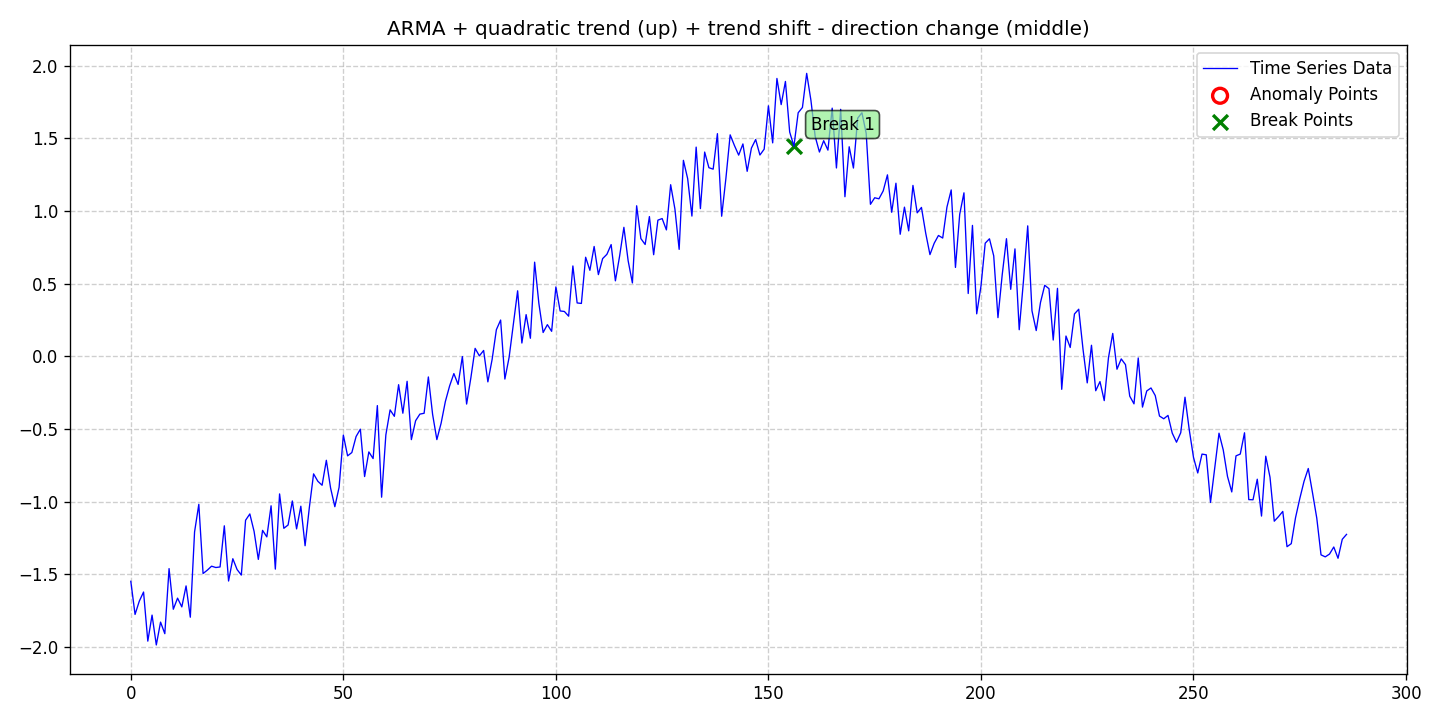

The file beside this chart, header and first rows:
date, data, stationary, det_lin_up, det_lin_down, det_quad, det_cubic, det_exp, det_damped, stoc_trend, volatility, single_seas, multiple_seas, point_anom_single, point_anom_multi, collect_anom, context_anom, mean_shift, var_shift, trend_shift, point_anom_count, point_anom_location, point_anom_point, collect_anom_count
2020-01-01, -1.548, 0, 0, 0, 1, 0, 0, 0, 0, 0, 0, 0, 0, 0, 0, 0, 0, 0, 1, 0, none, , 0
2020-01-02, -1.776, 0, 0, 0, 1, 0, 0, 0, 0, 0, 0, 0, 0, 0, 0, 0, 0, 0, 1, 0, none, , 0
2020-01-03, -1.684, 0, 0, 0, 1, 0, 0, 0, 0, 0, 0, 0, 0, 0, 0, 0, 0, 0, 1, 0, none, , 0
2020-01-04, -1.622, 0, 0, 0, 1, 0, 0, 0, 0, 0, 0, 0, 0, 0, 0, 0, 0, 0, 1, 0, none, , 0
2020-01-05, -1.96, 0, 0, 0, 1, 0, 0, 0, 0, 0, 0, 0, 0, 0, 0, 0, 0, 0, 1, 0, none, , 0
2020-01-06, -1.781, 0, 0, 0, 1, 0, 0, 0, 0, 0, 0, 0, 0, 0, 0, 0, 0, 0, 1, 0, none, , 0
2020-01-07, -1.986, 0, 0, 0, 1, 0, 0, 0, 0, 0, 0, 0, 0, 0, 0, 0, 0, 0, 1, 0, none, , 0
2020-01-08, -1.829, 0, 0, 0, 1, 0, 0, 0, 0, 0, 0, 0, 0, 0, 0, 0, 0, 0, 1, 0, none, , 0
2020-01-09, -1.908, 0, 0, 0, 1, 0, 0, 0, 0, 0, 0, 0, 0, 0, 0, 0, 0, 0, 1, 0, none, , 0
2020-01-10, -1.461, 0, 0, 0, 1, 0, 0, 0, 0, 0, 0, 0, 0, 0, 0, 0, 0, 0, 1, 0, none, , 0
2020-01-11, -1.74, 0, 0, 0, 1, 0, 0, 0, 0, 0, 0, 0, 0, 0, 0, 0, 0, 0, 1, 0, none, , 0
2020-01-12, -1.664, 0, 0, 0, 1, 0, 0, 0, 0, 0, 0, 0, 0, 0, 0, 0, 0, 0, 1, 0, none, , 0
2020-01-13, -1.724, 0, 0, 0, 1, 0, 0, 0, 0, 0, 0, 0, 0, 0, 0, 0, 0, 0, 1, 0, none, , 0
2020-01-14, -1.58, 0, 0, 0, 1, 0, 0, 0, 0, 0, 0, 0, 0, 0, 0, 0, 0, 0, 1, 0, none, , 0
2020-01-15, -1.795, 0, 0, 0, 1, 0, 0, 0, 0, 0, 0, 0, 0, 0, 0, 0, 0, 0, 1, 0, none, , 0
2020-01-16, -1.208, 0, 0, 0, 1, 0, 0, 0, 0, 0, 0, 0, 0, 0, 0, 0, 0, 0, 1, 0, none, , 0
2020-01-17, -1.018, 0, 0, 0, 1, 0, 0, 0, 0, 0, 0, 0, 0, 0, 0, 0, 0, 0, 1, 0, none, , 0
2020-01-18, -1.494, 0, 0, 0, 1, 0, 0, 0, 0, 0, 0, 0, 0, 0, 0, 0, 0, 0, 1, 0, none, , 0
2020-01-19, -1.471, 0, 0, 0, 1, 0, 0, 0, 0, 0, 0, 0, 0, 0, 0, 0, 0, 0, 1, 0, none, , 0
2020-01-20, -1.444, 0, 0, 0, 1, 0, 0, 0, 0, 0, 0, 0, 0, 0, 0, 0, 0, 0, 1, 0, none, , 0
2020-01-21, -1.453, 0, 0, 0, 1, 0, 0, 0, 0, 0, 0, 0, 0, 0, 0, 0, 0, 0, 1, 0, none, , 0
2020-01-22, -1.449, 0, 0, 0, 1, 0, 0, 0, 0, 0, 0, 0, 0, 0, 0, 0, 0, 0, 1, 0, none, , 0
2020-01-23, -1.166, 0, 0, 0, 1, 0, 0, 0, 0, 0, 0, 0, 0, 0, 0, 0, 0, 0, 1, 0, none, , 0
2020-01-24, -1.546, 0, 0, 0, 1, 0, 0, 0, 0, 0, 0, 0, 0, 0, 0, 0, 0, 0, 1, 0, none, , 0
2020-01-25, -1.393, 0, 0, 0, 1, 0, 0, 0, 0, 0, 0, 0, 0, 0, 0, 0, 0, 0, 1, 0, none, , 0
2020-01-26, -1.467, 0, 0, 0, 1, 0, 0, 0, 0, 0, 0, 0, 0, 0, 0, 0, 0, 0, 1, 0, none, , 0
2020-01-27, -1.505, 0, 0, 0, 1, 0, 0, 0, 0, 0, 0, 0, 0, 0, 0, 0, 0, 0, 1, 0, none, , 0
2020-01-28, -1.128, 0, 0, 0, 1, 0, 0, 0, 0, 0, 0, 0, 0, 0, 0, 0, 0, 0, 1, 0, none, , 0
2020-01-29, -1.085, 0, 0, 0, 1, 0, 0, 0, 0, 0, 0, 0, 0, 0, 0, 0, 0, 0, 1, 0, none, , 0
2020-01-30, -1.204, 0, 0, 0, 1, 0, 0, 0, 0, 0, 0, 0, 0, 0, 0, 0, 0, 0, 1, 0, none, , 0
2020-01-31, -1.397, 0, 0, 0, 1, 0, 0, 0, 0, 0, 0, 0, 0, 0, 0, 0, 0, 0, 1, 0, none, , 0
2020-02-01, -1.198, 0, 0, 0, 1, 0, 0, 0, 0, 0, 0, 0, 0, 0, 0, 0, 0, 0, 1, 0, none, , 0
2020-02-02, -1.242, 0, 0, 0, 1, 0, 0, 0, 0, 0, 0, 0, 0, 0, 0, 0, 0, 0, 1, 0, none, , 0
2020-02-03, -1.028, 0, 0, 0, 1, 0, 0, 0, 0, 0, 0, 0, 0, 0, 0, 0, 0, 0, 1, 0, none, , 0
2020-02-04, -1.464, 0, 0, 0, 1, 0, 0, 0, 0, 0, 0, 0, 0, 0, 0, 0, 0, 0, 1, 0, none, , 0
2020-02-05, -0.9467, 0, 0, 0, 1, 0, 0, 0, 0, 0, 0, 0, 0, 0, 0, 0, 0, 0, 1, 0, none, , 0
2020-02-06, -1.183, 0, 0, 0, 1, 0, 0, 0, 0, 0, 0, 0, 0, 0, 0, 0, 0, 0, 1, 0, none, , 0
2020-02-07, -1.16, 0, 0, 0, 1, 0, 0, 0, 0, 0, 0, 0, 0, 0, 0, 0, 0, 0, 1, 0, none, , 0
2020-02-08, -0.9951, 0, 0, 0, 1, 0, 0, 0, 0, 0, 0, 0, 0, 0, 0, 0, 0, 0, 1, 0, none, , 0
2020-02-09, -1.187, 0, 0, 0, 1, 0, 0, 0, 0, 0, 0, 0, 0, 0, 0, 0, 0, 0, 1, 0, none, , 0
2020-02-10, -1.031, 0, 0, 0, 1, 0, 0, 0, 0, 0, 0, 0, 0, 0, 0, 0, 0, 0, 1, 0, none, , 0
2020-02-11, -1.303, 0, 0, 0, 1, 0, 0, 0, 0, 0, 0, 0, 0, 0, 0, 0, 0, 0, 1, 0, none, , 0
2020-02-12, -1.041, 0, 0, 0, 1, 0, 0, 0, 0, 0, 0, 0, 0, 0, 0, 0, 0, 0, 1, 0, none, , 0
2020-02-13, -0.8087, 0, 0, 0, 1, 0, 0, 0, 0, 0, 0, 0, 0, 0, 0, 0, 0, 0, 1, 0, none, , 0
2020-02-14, -0.8595, 0, 0, 0, 1, 0, 0, 0, 0, 0, 0, 0, 0, 0, 0, 0, 0, 0, 1, 0, none, , 0
2020-02-15, -0.887, 0, 0, 0, 1, 0, 0, 0, 0, 0, 0, 0, 0, 0, 0, 0, 0, 0, 1, 0, none, , 0
2020-02-16, -0.7152, 0, 0, 0, 1, 0, 0, 0, 0, 0, 0, 0, 0, 0, 0, 0, 0, 0, 1, 0, none, , 0
2020-02-17, -0.9064, 0, 0, 0, 1, 0, 0, 0, 0, 0, 0, 0, 0, 0, 0, 0, 0, 0, 1, 0, none, , 0
2020-02-18, -1.035, 0, 0, 0, 1, 0, 0, 0, 0, 0, 0, 0, 0, 0, 0, 0, 0, 0, 1, 0, none, , 0
2020-02-19, -0.9013, 0, 0, 0, 1, 0, 0, 0, 0, 0, 0, 0, 0, 0, 0, 0, 0, 0, 1, 0, none, , 0
2020-02-20, -0.5416, 0, 0, 0, 1, 0, 0, 0, 0, 0, 0, 0, 0, 0, 0, 0, 0, 0, 1, 0, none, , 0
2020-02-21, -0.6847, 0, 0, 0, 1, 0, 0, 0, 0, 0, 0, 0, 0, 0, 0, 0, 0, 0, 1, 0, none, , 0
2020-02-22, -0.6619, 0, 0, 0, 1, 0, 0, 0, 0, 0, 0, 0, 0, 0, 0, 0, 0, 0, 1, 0, none, , 0
2020-02-23, -0.5516, 0, 0, 0, 1, 0, 0, 0, 0, 0, 0, 0, 0, 0, 0, 0, 0, 0, 1, 0, none, , 0
2020-02-24, -0.5013, 0, 0, 0, 1, 0, 0, 0, 0, 0, 0, 0, 0, 0, 0, 0, 0, 0, 1, 0, none, , 0
2020-02-25, -0.8271, 0, 0, 0, 1, 0, 0, 0, 0, 0, 0, 0, 0, 0, 0, 0, 0, 0, 1, 0, none, , 0
2020-02-26, -0.6577, 0, 0, 0, 1, 0, 0, 0, 0, 0, 0, 0, 0, 0, 0, 0, 0, 0, 1, 0, none, , 0
2020-02-27, -0.7034, 0, 0, 0, 1, 0, 0, 0, 0, 0, 0, 0, 0, 0, 0, 0, 0, 0, 1, 0, none, , 0
2020-02-28, -0.3389, 0, 0, 0, 1, 0, 0, 0, 0, 0, 0, 0, 0, 0, 0, 0, 0, 0, 1, 0, none, , 0
2020-02-29, -0.9692, 0, 0, 0, 1, 0, 0, 0, 0, 0, 0, 0, 0, 0, 0, 0, 0, 0, 1, 0, none, , 0
... 227 more rows
